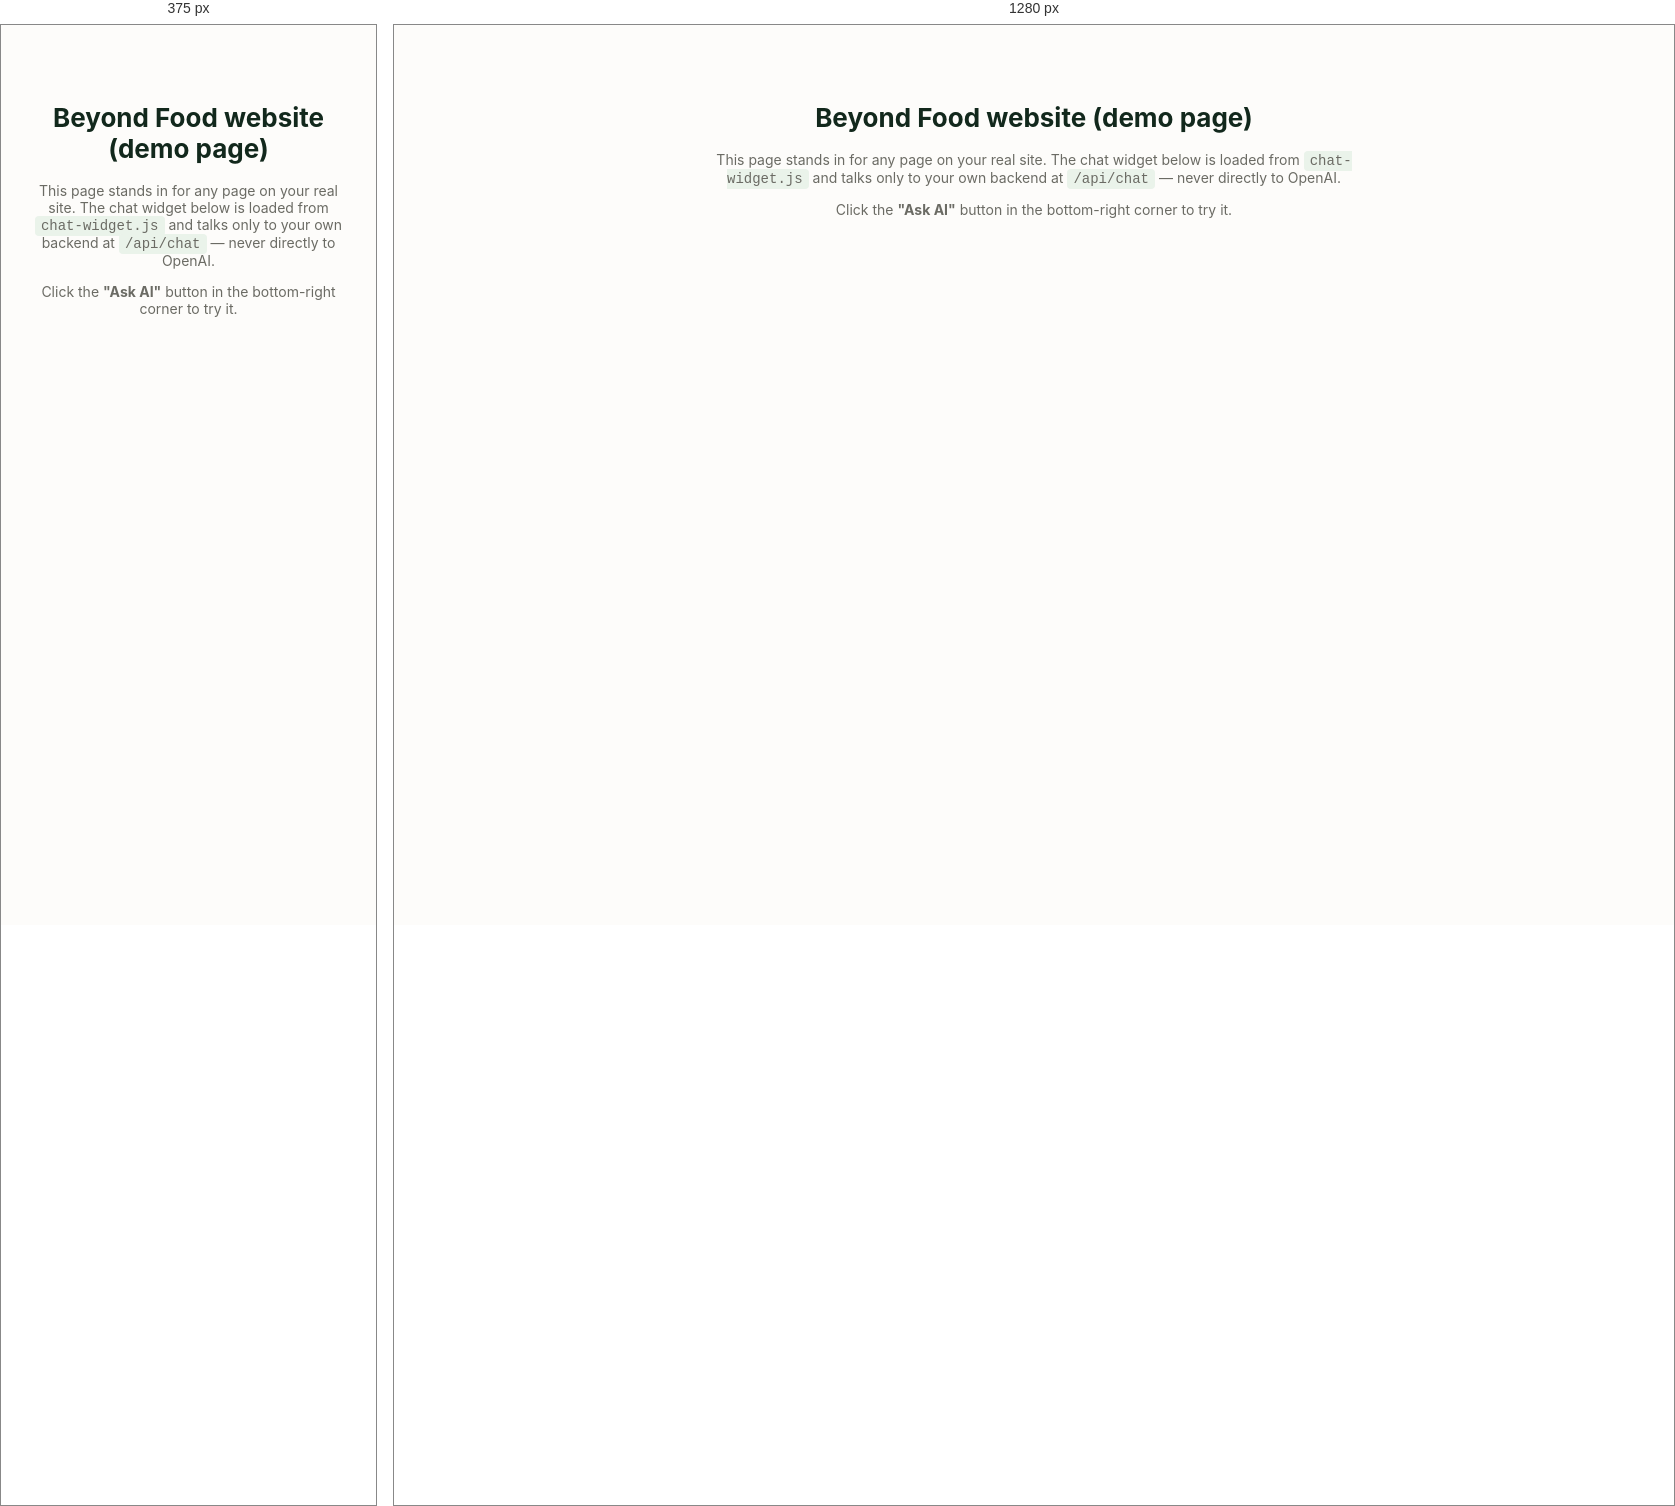
Rendered at 375 px and 1280 px, left to right.

<!-- file: demo.html -->
<!DOCTYPE html>
<html lang="en">
<head>
<meta charset="UTF-8">
<meta name="viewport" content="width=device-width, initial-scale=1.0">
<title>Beyond Food — AI Chat Widget Demo</title>
<link rel="stylesheet" href="/chat-widget.css">
<style>
  body{
    font-family:'Inter',-apple-system,BlinkMacSystemFont,'Segoe UI',sans-serif;
    background:#fdfcfa; color:#1b1b18; margin:0; padding:60px 24px;
  }
  .demo-wrap{ max-width:640px; margin:0 auto; text-align:center; }
  h1{ color:#12281c; font-size:26px; }
  p{ color:#6b6b64; font-size:14px; }
  code{ background:#eaf3ea; padding:2px 6px; border-radius:4px; }
</style>
</head>
<body>
  <div class="demo-wrap">
    <h1>Beyond Food website (demo page)</h1>
    <p>This page stands in for any page on your real site. The chat widget below is loaded from
       <code>chat-widget.js</code> and talks only to your own backend at <code>/api/chat</code> —
       never directly to OpenAI.</p>
    <p>Click the <strong>"Ask AI"</strong> button in the bottom-right corner to try it.</p>
  </div>

  <script>
    // Point this at wherever server.js is running.
    window.BEYOND_FOOD_CHAT_API = "http://localhost:3001/api/chat";
  </script>
  <script src="/chat-widget.js"></script>
</body>
</html>


/* @media block from chat-widget.css */
@media (max-width: 480px) {
  #bf-chat-panel { right: 16px; left: 16px; width: auto; bottom: 84px; }
  #bf-chat-launcher { right: 16px; bottom: 16px; }
}